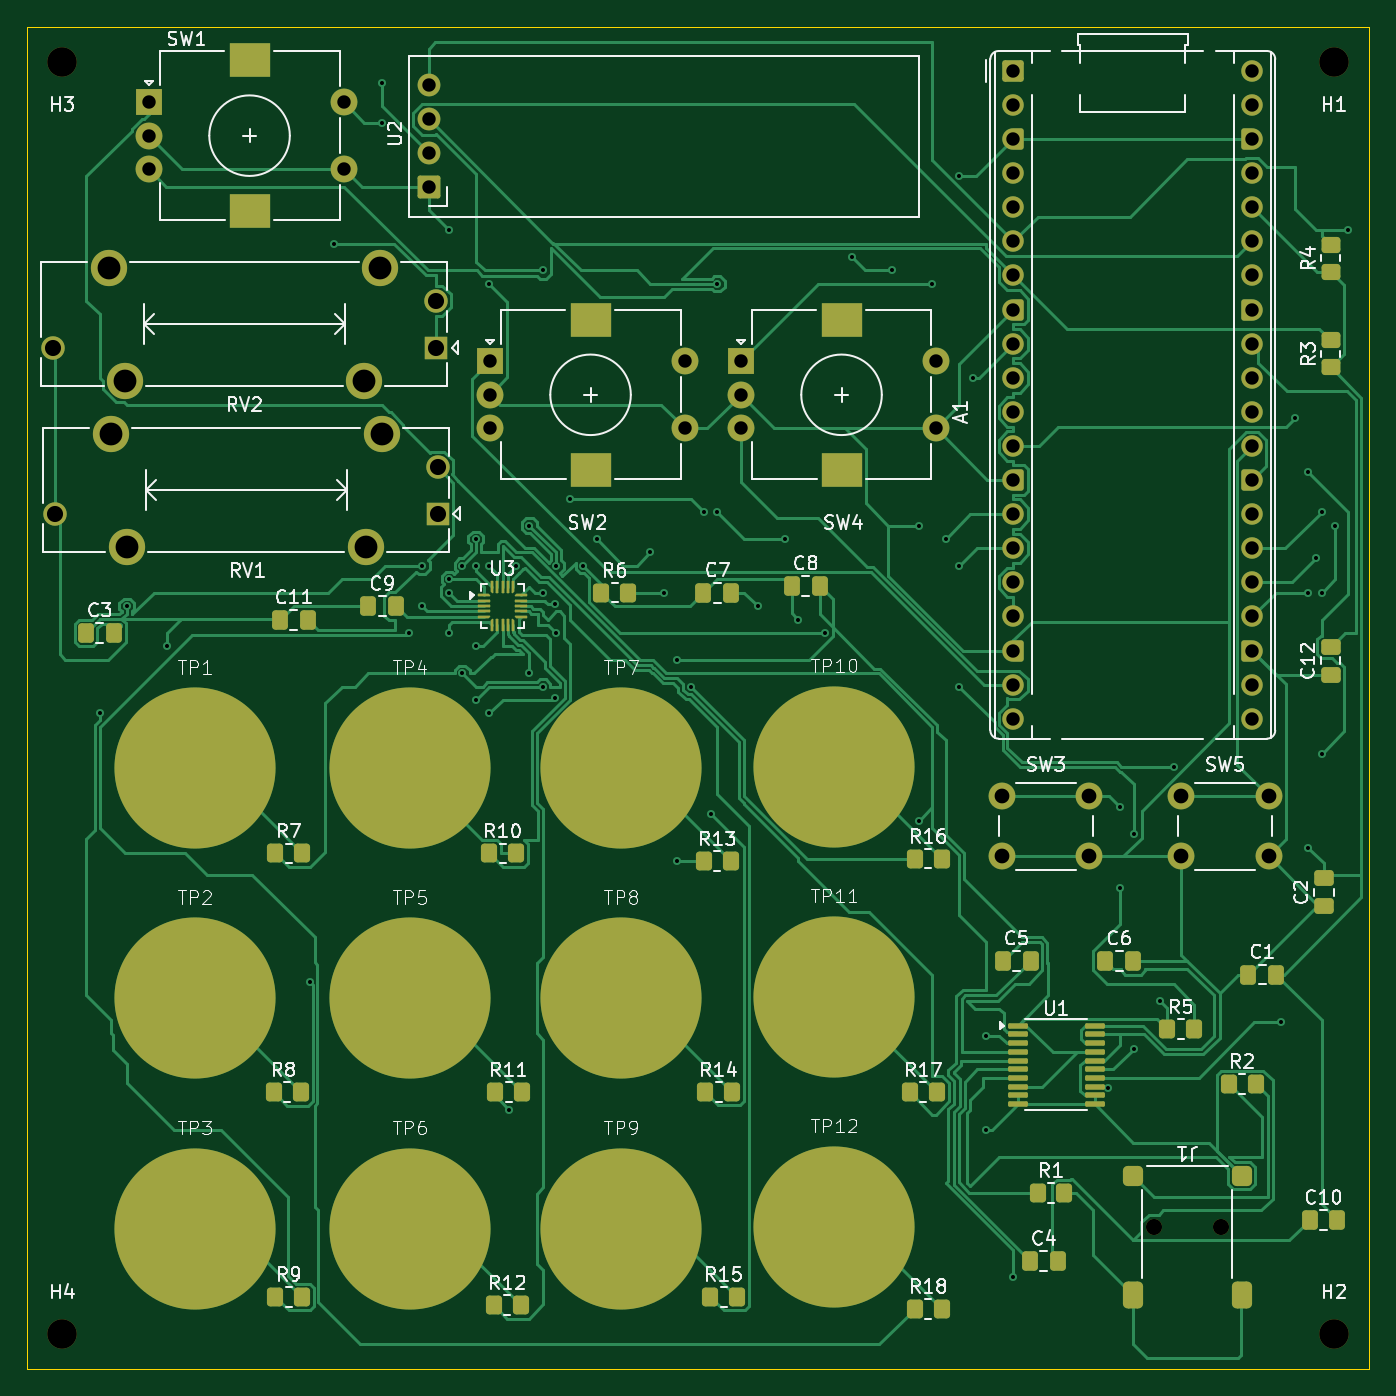
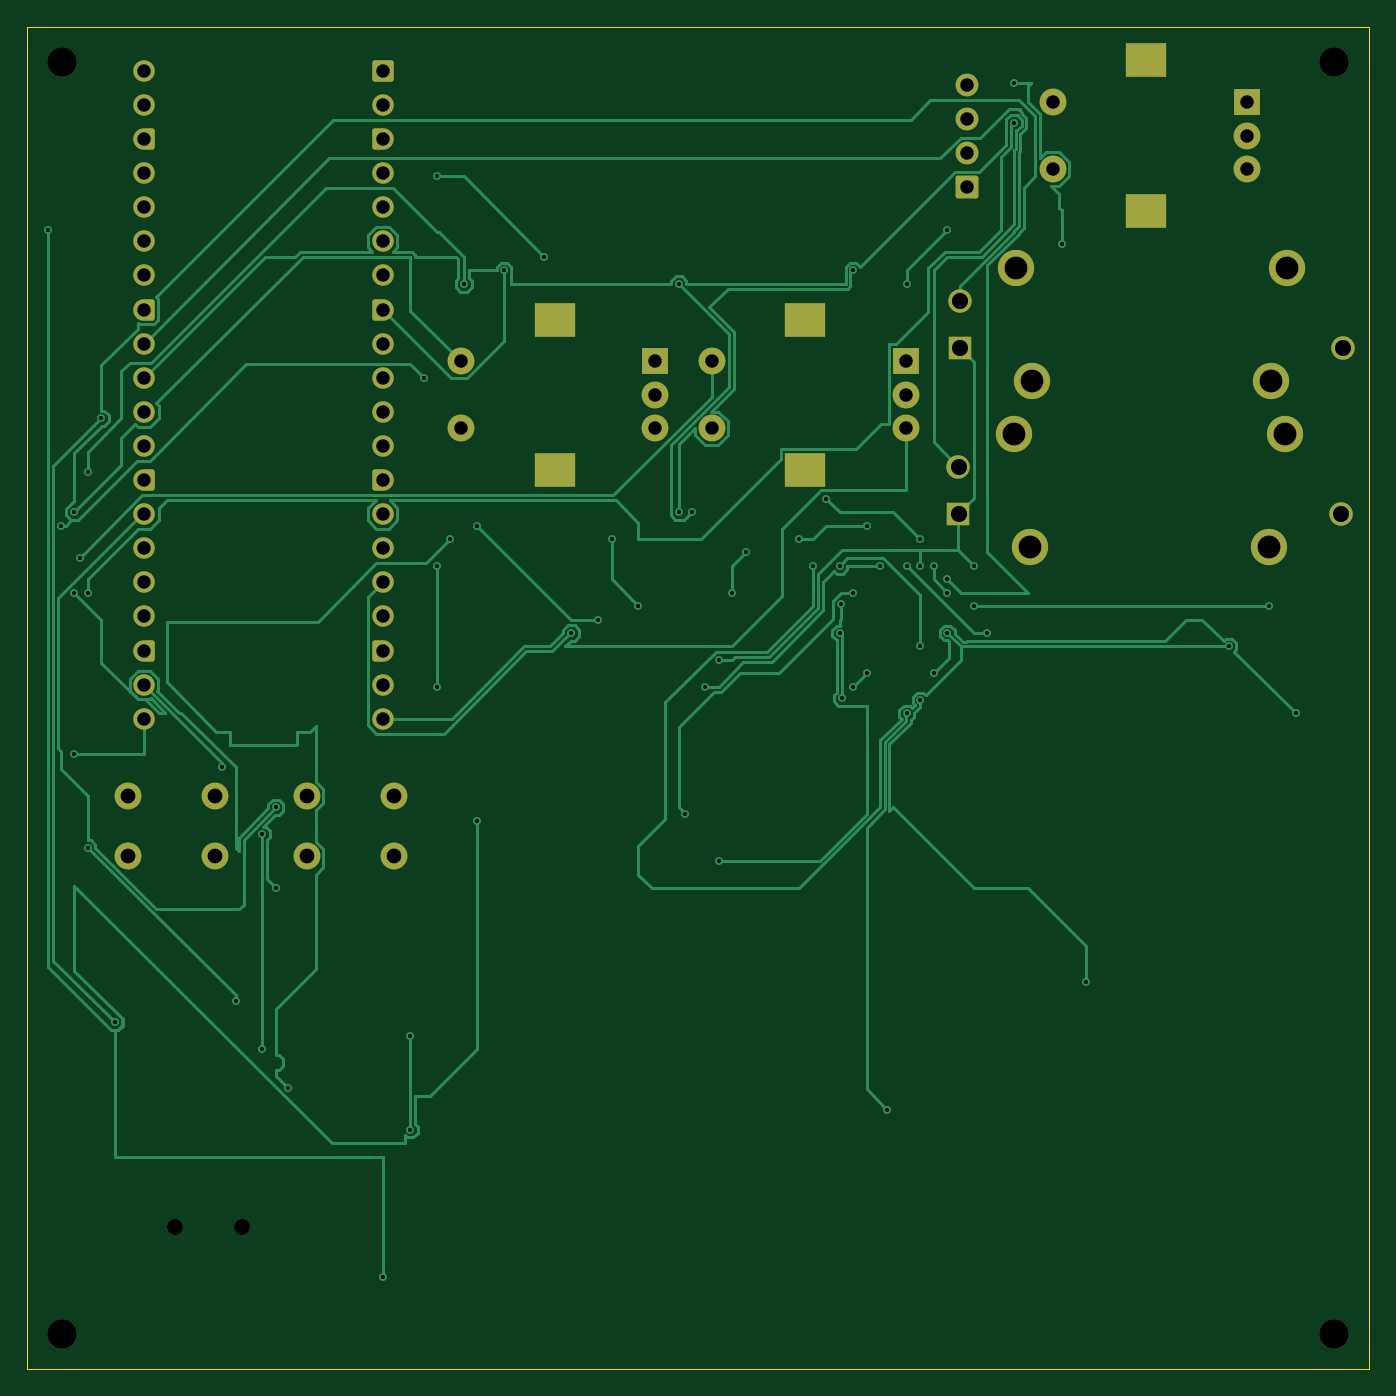
Circuit board: 11 layer files. Board 100.0 x 100.0 mm.
- bottom_copper: Fuji-Synth-B_Cu.gbr (38997 bytes)
- bottom_mask: Fuji-Synth-B_Mask.gbr (5758 bytes)
- paste: Fuji-Synth-B_Paste.gbr (455 bytes)
- bottom_silk: Fuji-Synth-B_Silkscreen.gbr (456 bytes)
- outline: Fuji-Synth-Edge_Cuts.gbr (609 bytes)
- top_copper: Fuji-Synth-F_Cu.gbr (75611 bytes)
- top_mask: Fuji-Synth-F_Mask.gbr (13413 bytes)
- paste: Fuji-Synth-F_Paste.gbr (8034 bytes)
- top_silk: Fuji-Synth-F_Silkscreen.gbr (87212 bytes)
- drill: Fuji-Synth-NPTH.drl (494 bytes)
- drill: Fuji-Synth-PTH.drl (3276 bytes)

=== bottom_copper: Fuji-Synth-B_Cu.gbr (38997 bytes, source omitted) ===
=== bottom_mask: Fuji-Synth-B_Mask.gbr ===
%TF.GenerationSoftware,KiCad,Pcbnew,10.0.3*%
%TF.CreationDate,2026-10-21T19:16:33+02:00*%
%TF.ProjectId,Fuji-Synth,46756a69-2d53-4796-9e74-682e6b696361,rev?*%
%TF.SameCoordinates,Original*%
%TF.FileFunction,Soldermask,Bot*%
%TF.FilePolarity,Negative*%
%FSLAX46Y46*%
G04 Gerber Fmt 4.6, Leading zero omitted, Abs format (unit mm)*
G04 Created by KiCad (PCBNEW 10.0.3) date 2026-10-21 19:16:33*
%MOMM*%
%LPD*%
G01*
G04 APERTURE LIST*
G04 Aperture macros list*
%AMRoundRect*
0 Rectangle with rounded corners*
0 $1 Rounding radius*
0 $2 $3 $4 $5 $6 $7 $8 $9 X,Y pos of 4 corners*
0 Add a 4 corners polygon primitive as box body*
4,1,4,$2,$3,$4,$5,$6,$7,$8,$9,$2,$3,0*
0 Add four circle primitives for the rounded corners*
1,1,$1+$1,$2,$3*
1,1,$1+$1,$4,$5*
1,1,$1+$1,$6,$7*
1,1,$1+$1,$8,$9*
0 Add four rect primitives between the rounded corners*
20,1,$1+$1,$2,$3,$4,$5,0*
20,1,$1+$1,$4,$5,$6,$7,0*
20,1,$1+$1,$6,$7,$8,$9,0*
20,1,$1+$1,$8,$9,$2,$3,0*%
%AMFreePoly0*
4,1,37,0.603843,0.796157,0.639018,0.796157,0.711114,0.766294,0.766294,0.711114,0.796157,0.639018,0.796157,0.603843,0.800000,0.600000,0.800000,-0.600000,0.796157,-0.603843,0.796157,-0.639018,0.766294,-0.711114,0.711114,-0.766294,0.639018,-0.796157,0.603843,-0.796157,0.600000,-0.800000,0.000000,-0.800000,0.000000,-0.796148,-0.078414,-0.796148,-0.232228,-0.765552,-0.377117,-0.705537,
-0.507515,-0.618408,-0.618408,-0.507515,-0.705537,-0.377117,-0.765552,-0.232228,-0.796148,-0.078414,-0.796148,0.078414,-0.765552,0.232228,-0.705537,0.377117,-0.618408,0.507515,-0.507515,0.618408,-0.377117,0.705537,-0.232228,0.765552,-0.078414,0.796148,0.000000,0.796148,0.000000,0.800000,0.600000,0.800000,0.603843,0.796157,0.603843,0.796157,$1*%
%AMFreePoly1*
4,1,37,0.000000,0.796148,0.078414,0.796148,0.232228,0.765552,0.377117,0.705537,0.507515,0.618408,0.618408,0.507515,0.705537,0.377117,0.765552,0.232228,0.796148,0.078414,0.796148,-0.078414,0.765552,-0.232228,0.705537,-0.377117,0.618408,-0.507515,0.507515,-0.618408,0.377117,-0.705537,0.232228,-0.765552,0.078414,-0.796148,0.000000,-0.796148,0.000000,-0.800000,-0.600000,-0.800000,
-0.603843,-0.796157,-0.639018,-0.796157,-0.711114,-0.766294,-0.766294,-0.711114,-0.796157,-0.639018,-0.796157,-0.603843,-0.800000,-0.600000,-0.800000,0.600000,-0.796157,0.603843,-0.796157,0.639018,-0.766294,0.711114,-0.711114,0.766294,-0.639018,0.796157,-0.603843,0.796157,-0.600000,0.800000,0.000000,0.800000,0.000000,0.796148,0.000000,0.796148,$1*%
G04 Aperture macros list end*
%ADD10R,2.000000X2.000000*%
%ADD11C,2.000000*%
%ADD12R,3.000000X2.500000*%
%ADD13R,1.750000X1.750000*%
%ADD14C,1.750000*%
%ADD15C,2.700000*%
%ADD16RoundRect,0.200000X-0.600000X-0.600000X0.600000X-0.600000X0.600000X0.600000X-0.600000X0.600000X0*%
%ADD17C,1.600000*%
%ADD18FreePoly0,0.000000*%
%ADD19FreePoly1,0.000000*%
%ADD20C,2.200000*%
%ADD21RoundRect,0.170000X0.680000X-0.680000X0.680000X0.680000X-0.680000X0.680000X-0.680000X-0.680000X0*%
%ADD22C,1.700000*%
%ADD23C,1.200000*%
G04 APERTURE END LIST*
D10*
%TO.C,SW2*%
X107050000Y-77764000D03*
D11*
X107050000Y-82764000D03*
X107050000Y-80264000D03*
D12*
X114550000Y-74664000D03*
X114550000Y-85864000D03*
D11*
X121550000Y-77764000D03*
X121550000Y-82764000D03*
%TD*%
D13*
%TO.C,RV2*%
X103020000Y-76750000D03*
D14*
X103020000Y-73250000D03*
X74520000Y-76750000D03*
D15*
X98870000Y-70800000D03*
X97670000Y-79200000D03*
X79870000Y-79200000D03*
X78670000Y-70800000D03*
%TD*%
D10*
%TO.C,SW4*%
X125745000Y-77764000D03*
D11*
X125745000Y-82764000D03*
X125745000Y-80264000D03*
D12*
X133245000Y-74664000D03*
X133245000Y-85864000D03*
D11*
X140245000Y-77764000D03*
X140245000Y-82764000D03*
%TD*%
%TO.C,SW3*%
X145213000Y-110145000D03*
X151713000Y-110145000D03*
X145213000Y-114645000D03*
X151713000Y-114645000D03*
%TD*%
D16*
%TO.C,A1*%
X146050000Y-56134000D03*
D17*
X146050000Y-58674000D03*
D18*
X146050000Y-61214000D03*
D17*
X146050000Y-63754000D03*
X146050000Y-66294000D03*
X146050000Y-68834000D03*
X146050000Y-71374000D03*
D18*
X146050000Y-73914000D03*
D17*
X146050000Y-76454000D03*
X146050000Y-78994000D03*
X146050000Y-81534000D03*
X146050000Y-84074000D03*
D18*
X146050000Y-86614000D03*
D17*
X146050000Y-89154000D03*
X146050000Y-91694000D03*
X146050000Y-94234000D03*
X146050000Y-96774000D03*
D18*
X146050000Y-99314000D03*
D17*
X146050000Y-101854000D03*
X146050000Y-104394000D03*
X163830000Y-104394000D03*
X163830000Y-101854000D03*
D19*
X163830000Y-99314000D03*
D17*
X163830000Y-96774000D03*
X163830000Y-94234000D03*
X163830000Y-91694000D03*
X163830000Y-89154000D03*
D19*
X163830000Y-86614000D03*
D17*
X163830000Y-84074000D03*
X163830000Y-81534000D03*
X163830000Y-78994000D03*
X163830000Y-76454000D03*
D19*
X163830000Y-73914000D03*
D17*
X163830000Y-71374000D03*
X163830000Y-68834000D03*
X163830000Y-66294000D03*
X163830000Y-63754000D03*
D19*
X163830000Y-61214000D03*
D17*
X163830000Y-58674000D03*
X163830000Y-56134000D03*
%TD*%
D20*
%TO.C,H1*%
X169926000Y-55499000D03*
%TD*%
%TO.C,H4*%
X75184000Y-150241000D03*
%TD*%
D11*
%TO.C,SW5*%
X158548000Y-110145000D03*
X165048000Y-110145000D03*
X158548000Y-114645000D03*
X165048000Y-114645000D03*
%TD*%
D21*
%TO.C,U2*%
X102500000Y-64810000D03*
D22*
X102500000Y-62270000D03*
X102500000Y-59730000D03*
X102500000Y-57190000D03*
%TD*%
D10*
%TO.C,SW1*%
X81650000Y-58460000D03*
D11*
X81650000Y-63460000D03*
X81650000Y-60960000D03*
D12*
X89150000Y-55360000D03*
X89150000Y-66560000D03*
D11*
X96150000Y-58460000D03*
X96150000Y-63460000D03*
%TD*%
D20*
%TO.C,H2*%
X169926000Y-150241000D03*
%TD*%
D23*
%TO.C,J1*%
X161504000Y-142280000D03*
X156504000Y-142280000D03*
%TD*%
D20*
%TO.C,H3*%
X75184000Y-55499000D03*
%TD*%
D13*
%TO.C,RV1*%
X103153500Y-89119760D03*
D14*
X103153500Y-85619760D03*
X74653500Y-89119760D03*
D15*
X99003500Y-83169760D03*
X97803500Y-91569760D03*
X80003500Y-91569760D03*
X78803500Y-83169760D03*
%TD*%
M02*

=== paste: Fuji-Synth-B_Paste.gbr ===
%TF.GenerationSoftware,KiCad,Pcbnew,10.0.3*%
%TF.CreationDate,2026-10-21T19:16:33+02:00*%
%TF.ProjectId,Fuji-Synth,46756a69-2d53-4796-9e74-682e6b696361,rev?*%
%TF.SameCoordinates,Original*%
%TF.FileFunction,Paste,Bot*%
%TF.FilePolarity,Positive*%
%FSLAX46Y46*%
G04 Gerber Fmt 4.6, Leading zero omitted, Abs format (unit mm)*
G04 Created by KiCad (PCBNEW 10.0.3) date 2026-10-21 19:16:33*
%MOMM*%
%LPD*%
G01*
G04 APERTURE LIST*
G04 APERTURE END LIST*
M02*

=== bottom_silk: Fuji-Synth-B_Silkscreen.gbr ===
%TF.GenerationSoftware,KiCad,Pcbnew,10.0.3*%
%TF.CreationDate,2026-10-21T19:16:33+02:00*%
%TF.ProjectId,Fuji-Synth,46756a69-2d53-4796-9e74-682e6b696361,rev?*%
%TF.SameCoordinates,Original*%
%TF.FileFunction,Legend,Bot*%
%TF.FilePolarity,Positive*%
%FSLAX46Y46*%
G04 Gerber Fmt 4.6, Leading zero omitted, Abs format (unit mm)*
G04 Created by KiCad (PCBNEW 10.0.3) date 2026-10-21 19:16:33*
%MOMM*%
%LPD*%
G01*
G04 APERTURE LIST*
G04 APERTURE END LIST*
M02*

=== outline: Fuji-Synth-Edge_Cuts.gbr ===
%TF.GenerationSoftware,KiCad,Pcbnew,10.0.3*%
%TF.CreationDate,2026-10-21T19:16:33+02:00*%
%TF.ProjectId,Fuji-Synth,46756a69-2d53-4796-9e74-682e6b696361,rev?*%
%TF.SameCoordinates,Original*%
%TF.FileFunction,Profile,NP*%
%FSLAX46Y46*%
G04 Gerber Fmt 4.6, Leading zero omitted, Abs format (unit mm)*
G04 Created by KiCad (PCBNEW 10.0.3) date 2026-10-21 19:16:33*
%MOMM*%
%LPD*%
G01*
G04 APERTURE LIST*
%TA.AperFunction,Profile*%
%ADD10C,0.050000*%
%TD*%
G04 APERTURE END LIST*
D10*
X72555000Y-52832000D02*
X172555000Y-52832000D01*
X172555000Y-152832000D01*
X72555000Y-152832000D01*
X72555000Y-52832000D01*
M02*

=== top_copper: Fuji-Synth-F_Cu.gbr (75611 bytes, source omitted) ===
=== top_mask: Fuji-Synth-F_Mask.gbr (13413 bytes, source omitted) ===
=== paste: Fuji-Synth-F_Paste.gbr (8034 bytes, source omitted) ===
=== top_silk: Fuji-Synth-F_Silkscreen.gbr (87212 bytes, source omitted) ===
=== drill: Fuji-Synth-NPTH.drl ===
M48
; DRILL file KiCad 10.0.3 date 2026-10-21T19:16:32
; FORMAT={-:-/ absolute / metric / decimal}
; #@! TF.CreationDate,2026-10-21T19:16:32+02:00
; #@! TF.GenerationSoftware,Kicad,Pcbnew,10.0.3
; #@! TF.FileFunction,NonPlated,1,2,NPTH
FMAT,2
METRIC
; #@! TA.AperFunction,NonPlated,NPTH,ComponentDrill
T1C1.200
; #@! TA.AperFunction,NonPlated,NPTH,ComponentDrill
T2C2.200
%
G90
G05
T1
X156.504Y-142.28
X161.504Y-142.28
T2
X75.184Y-55.499
X75.184Y-150.241
X169.926Y-55.499
X169.926Y-150.241
M30

=== drill: Fuji-Synth-PTH.drl ===
M48
; DRILL file KiCad 10.0.3 date 2026-10-21T19:16:32
; FORMAT={-:-/ absolute / metric / decimal}
; #@! TF.CreationDate,2026-10-21T19:16:32+02:00
; #@! TF.GenerationSoftware,Kicad,Pcbnew,10.0.3
; #@! TF.FileFunction,Plated,1,2,PTH
FMAT,2
METRIC
; #@! TA.AperFunction,Plated,PTH,ViaDrill
T1C0.300
; #@! TA.AperFunction,Plated,PTH,ComponentDrill
T2C1.000
; #@! TA.AperFunction,Plated,PTH,ComponentDrill
T3C1.100
; #@! TA.AperFunction,Plated,PTH,ComponentDrill
T4C1.200
; #@! TA.AperFunction,Plated,PTH,ComponentDrill
T5C1.700
; #@! TA.AperFunction,Plated,PTH,ComponentDrill
T6C2.000
%
G90
G05
T1
X78.0Y-104.0
X80.0Y-96.0
X83.0Y-99.0
X93.648Y-124.0
X95.47Y-69.0
X99.0Y-57.0
X99.0Y-60.0
X101.0Y-98.0
X102.0Y-93.0
X102.0Y-96.0
X104.0Y-68.0
X104.0Y-94.0
X104.0Y-95.0
X104.0Y-98.0
X105.0Y-93.0
X105.0Y-101.0
X106.0Y-91.0
X106.0Y-93.0
X106.0Y-99.0
X106.0Y-103.0
X107.0Y-72.0
X107.0Y-93.0
X107.0Y-104.0
X108.5Y-133.5
X109.0Y-93.0
X110.0Y-90.0
X110.0Y-101.0
X111.0Y-71.0
X111.0Y-95.0
X111.0Y-102.0
X111.867Y-102.867
X111.938Y-95.85
X112.0Y-93.0
X112.0Y-98.0
X113.0Y-88.0
X114.0Y-93.0
X115.0Y-91.0
X119.0Y-92.0
X120.0Y-95.0
X121.0Y-100.0
X121.0Y-115.0
X122.0Y-102.0
X123.0Y-89.0
X123.5Y-111.5
X124.0Y-72.0
X124.0Y-89.0
X127.0Y-96.0
X129.0Y-91.0
X130.0Y-97.0
X132.0Y-98.0
X134.0Y-70.0
X137.0Y-71.0
X139.0Y-90.0
X139.0Y-112.0
X140.0Y-72.0
X141.0Y-91.0
X142.0Y-64.0
X142.0Y-93.0
X142.0Y-102.0
X143.0Y-79.0
X144.0Y-128.0
X144.0Y-135.0
X146.0Y-146.0
X153.114Y-131.891
X154.0Y-111.0
X154.0Y-117.0
X155.0Y-113.0
X155.0Y-129.0
X157.0Y-125.4
X158.0Y-108.0
X166.0Y-127.0
X167.0Y-82.0
X168.0Y-86.0
X168.0Y-95.0
X168.0Y-114.0
X168.616Y-92.384
X169.0Y-89.0
X169.0Y-95.0
X169.0Y-107.0
X170.0Y-90.0
X171.0Y-68.0
T2
X81.65Y-58.46
X81.65Y-60.96
X81.65Y-63.46
X96.15Y-58.46
X96.15Y-63.46
X102.5Y-57.19
X102.5Y-59.73
X102.5Y-62.27
X102.5Y-64.81
X107.05Y-77.764
X107.05Y-80.264
X107.05Y-82.764
X121.55Y-77.764
X121.55Y-82.764
X125.745Y-77.764
X125.745Y-80.264
X125.745Y-82.764
X140.245Y-77.764
X140.245Y-82.764
X146.05Y-56.134
X146.05Y-58.674
X146.05Y-61.214
X146.05Y-63.754
X146.05Y-66.294
X146.05Y-68.834
X146.05Y-71.374
X146.05Y-73.914
X146.05Y-76.454
X146.05Y-78.994
X146.05Y-81.534
X146.05Y-84.074
X146.05Y-86.614
X146.05Y-89.154
X146.05Y-91.694
X146.05Y-94.234
X146.05Y-96.774
X146.05Y-99.314
X146.05Y-101.854
X146.05Y-104.394
X163.83Y-56.134
X163.83Y-58.674
X163.83Y-61.214
X163.83Y-63.754
X163.83Y-66.294
X163.83Y-68.834
X163.83Y-71.374
X163.83Y-73.914
X163.83Y-76.454
X163.83Y-78.994
X163.83Y-81.534
X163.83Y-84.074
X163.83Y-86.614
X163.83Y-89.154
X163.83Y-91.694
X163.83Y-94.234
X163.83Y-96.774
X163.83Y-99.314
X163.83Y-101.854
X163.83Y-104.394
T3
X145.213Y-110.145
X145.213Y-114.645
X151.713Y-110.145
X151.713Y-114.645
X158.548Y-110.145
X158.548Y-114.645
X165.048Y-110.145
X165.048Y-114.645
T4
X74.52Y-76.75
X74.653Y-89.12
X103.02Y-73.25
X103.02Y-76.75
X103.153Y-85.62
X103.153Y-89.12
T5
X78.67Y-70.8
X78.803Y-83.17
X79.87Y-79.2
X80.004Y-91.57
X97.67Y-79.2
X97.803Y-91.57
X98.87Y-70.8
X99.004Y-83.17
T6
G00X88.9Y-55.36
M15
G01X89.4Y-55.36
M16
G05
G00X88.9Y-66.56
M15
G01X89.4Y-66.56
M16
G05
G00X114.3Y-74.664
M15
G01X114.8Y-74.664
M16
G05
G00X114.3Y-85.864
M15
G01X114.8Y-85.864
M16
G05
G00X132.995Y-74.664
M15
G01X133.495Y-74.664
M16
G05
G00X132.995Y-85.864
M15
G01X133.495Y-85.864
M16
G05
M30
